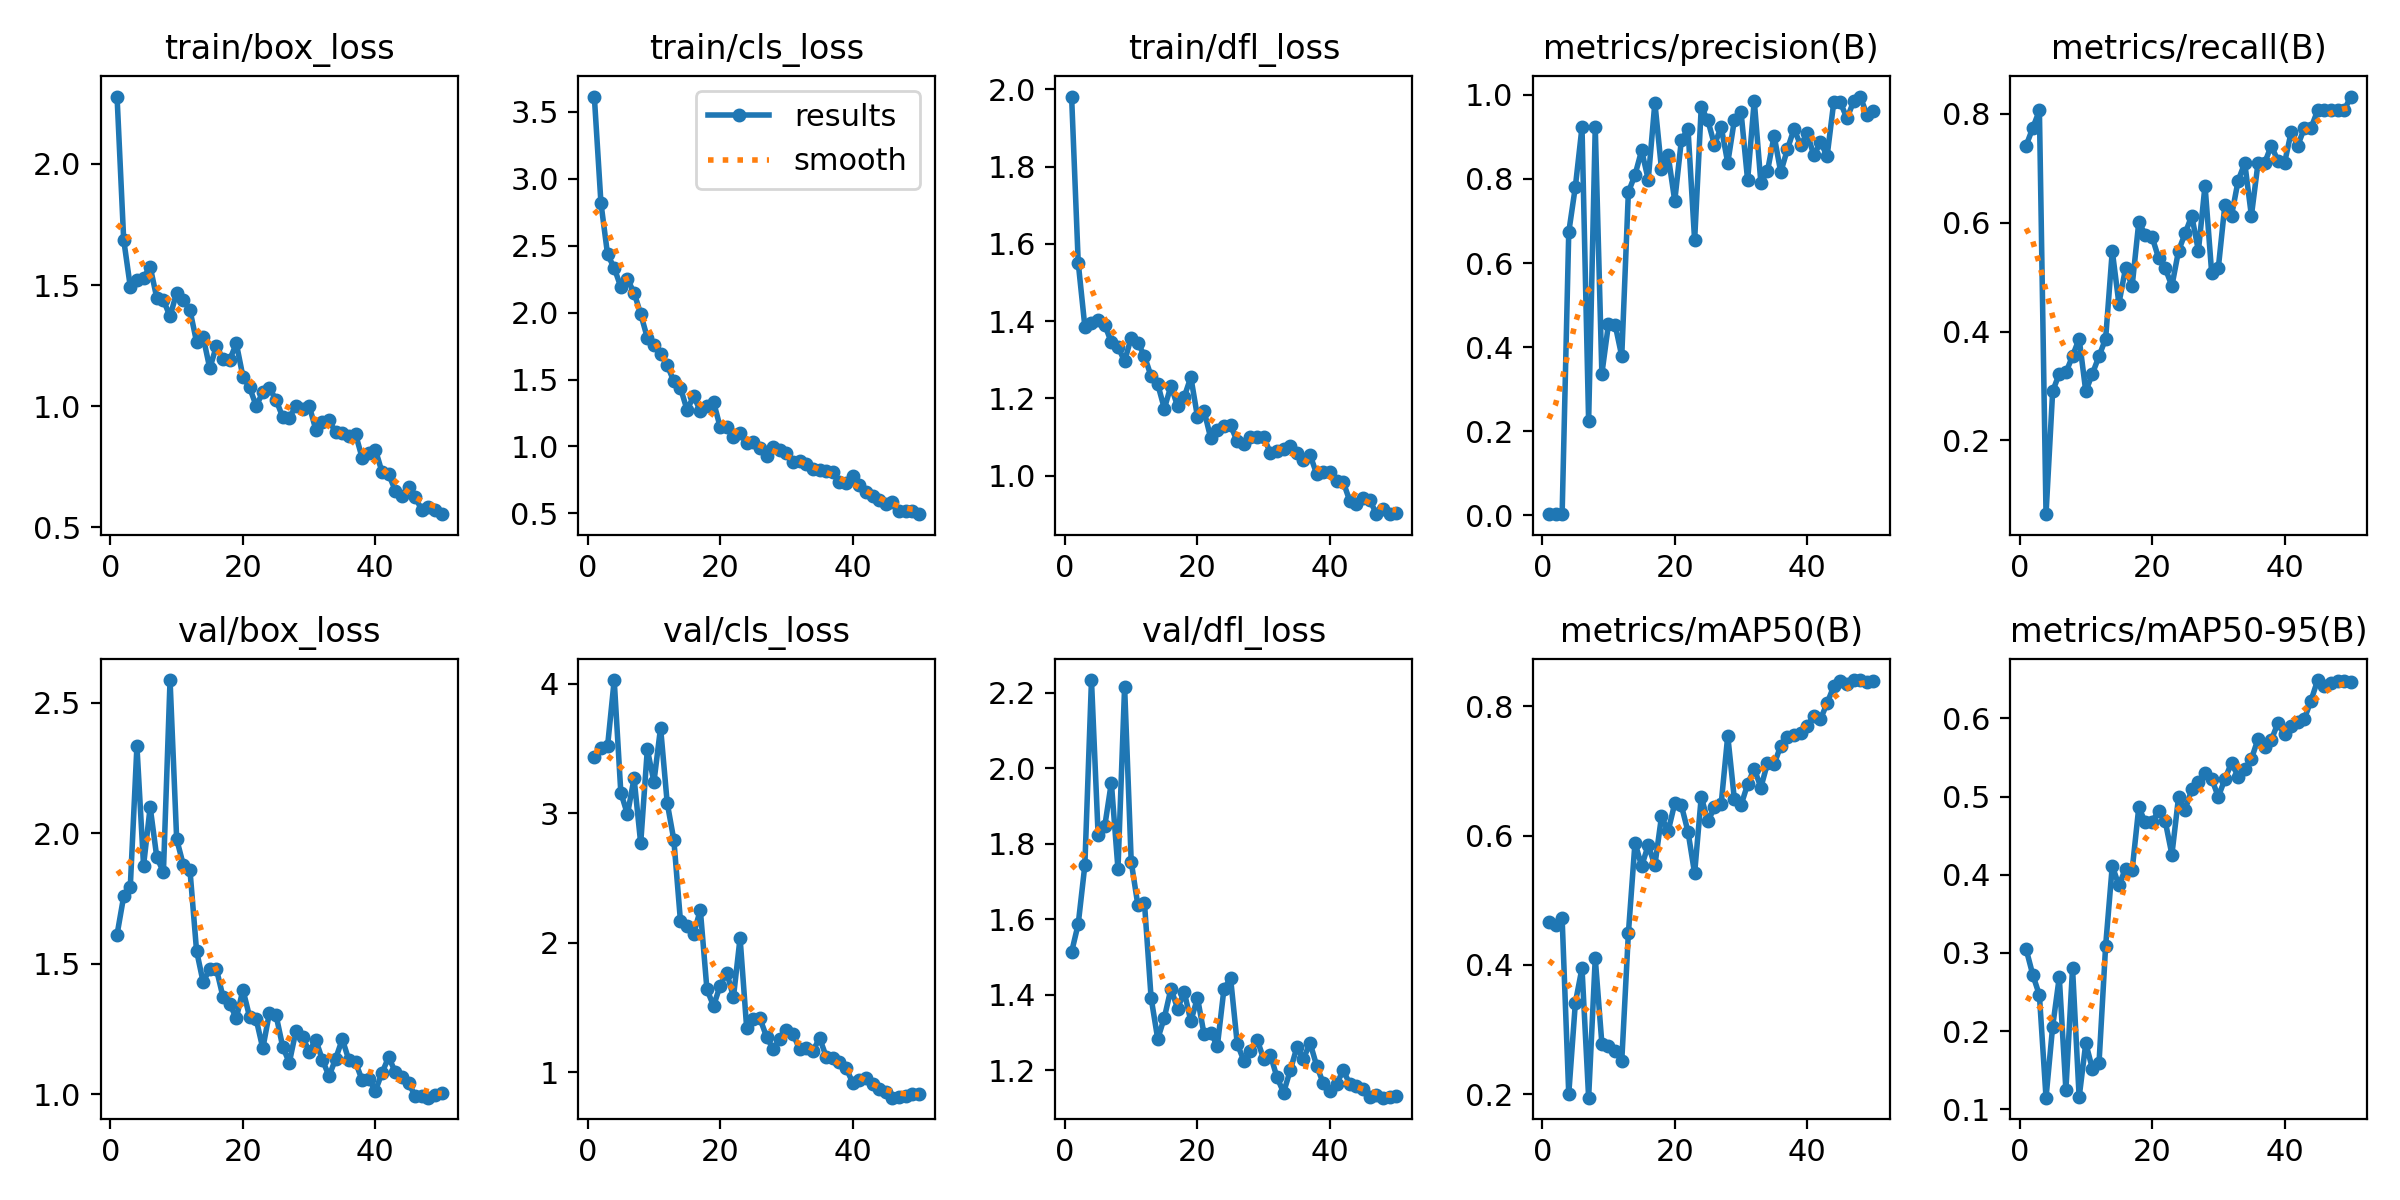

The table this chart was drawn from, first rows:
epoch, time, train/box_loss, train/cls_loss, train/dfl_loss, metrics/precision(B), metrics/recall(B), metrics/mAP50(B), metrics/mAP50-95(B), val/box_loss, val/cls_loss, val/dfl_loss, lr/pg0, lr/pg1, lr/pg2
1, 77.57, 2.278, 3.615, 1.982, 0.00247, 0.7419, 0.467, 0.3048, 1.611, 3.429, 1.513, 0.00026, 0.00026, 0.00026
2, 154.8, 1.688, 2.819, 1.552, 0.00258, 0.7742, 0.4624, 0.2721, 1.757, 3.499, 1.587, 0.0005293, 0.0005293, 0.0005293
3, 232.5, 1.493, 2.434, 1.386, 0.00269, 0.8065, 0.472, 0.2461, 1.795, 3.517, 1.743, 0.0007875, 0.0007875, 0.0007875
4, 310.3, 1.521, 2.335, 1.396, 0.6732, 0.06452, 0.2004, 0.1149, 2.333, 4.027, 2.234, 0.001035, 0.001035, 0.001035
5, 388.7, 1.531, 2.191, 1.402, 0.7818, 0.2903, 0.3416, 0.2058, 1.876, 3.158, 1.824, 0.001271, 0.001271, 0.001271
6, 466.9, 1.576, 2.249, 1.391, 0.9232, 0.3226, 0.3951, 0.269, 2.1, 2.99, 1.846, 0.001496, 0.001496, 0.001496
7, 551.7, 1.446, 2.149, 1.345, 0.2234, 0.3249, 0.1947, 0.1247, 1.907, 3.269, 1.962, 0.00171, 0.00171, 0.00171
8, 635.6, 1.438, 1.99, 1.333, 0.9236, 0.3548, 0.4101, 0.2807, 1.851, 2.766, 1.733, 0.001723, 0.001723, 0.001723
9, 715.9, 1.371, 1.812, 1.297, 0.3365, 0.3871, 0.2783, 0.1154, 2.586, 3.492, 2.216, 0.001683, 0.001683, 0.001683
10, 797.9, 1.469, 1.758, 1.358, 0.4552, 0.2903, 0.2745, 0.1846, 1.977, 3.241, 1.752, 0.001644, 0.001644, 0.001644
11, 882.5, 1.439, 1.691, 1.345, 0.4534, 0.3226, 0.2668, 0.152, 1.879, 3.659, 1.638, 0.001604, 0.001604, 0.001604
12, 969.8, 1.398, 1.608, 1.31, 0.3785, 0.3548, 0.2512, 0.1594, 1.86, 3.078, 1.643, 0.001564, 0.001564, 0.001564
13, 1051, 1.266, 1.487, 1.258, 0.7687, 0.3871, 0.4487, 0.3094, 1.55, 2.793, 1.392, 0.001525, 0.001525, 0.001525
14, 1134, 1.285, 1.438, 1.237, 0.8096, 0.5484, 0.5891, 0.4112, 1.429, 2.167, 1.283, 0.001485, 0.001485, 0.001485
15, 1212, 1.156, 1.272, 1.174, 0.8678, 0.4516, 0.5526, 0.3865, 1.482, 2.125, 1.339, 0.001446, 0.001446, 0.001446
16, 1289, 1.249, 1.377, 1.233, 0.7985, 0.5161, 0.585, 0.4078, 1.48, 2.067, 1.416, 0.001406, 0.001406, 0.001406
17, 2055, 1.194, 1.263, 1.18, 0.9817, 0.4839, 0.5539, 0.4058, 1.372, 2.253, 1.363, 0.001366, 0.001366, 0.001366
18, 2135, 1.191, 1.301, 1.204, 0.8232, 0.6009, 0.6295, 0.4861, 1.347, 1.638, 1.408, 0.001327, 0.001327, 0.001327
19, 2215, 1.26, 1.332, 1.255, 0.8566, 0.578, 0.6064, 0.4668, 1.291, 1.511, 1.33, 0.001287, 0.001287, 0.001287
20, 2298, 1.122, 1.144, 1.153, 0.7478, 0.5742, 0.6498, 0.4679, 1.4, 1.669, 1.392, 0.001248, 0.001248, 0.001248
21, 3233, 1.078, 1.144, 1.168, 0.8923, 0.5349, 0.6464, 0.4814, 1.297, 1.768, 1.295, 0.001208, 0.001208, 0.001208
22, 3303, 1.002, 1.067, 1.097, 0.9193, 0.5161, 0.6059, 0.4681, 1.287, 1.58, 1.3, 0.001168, 0.001168, 0.001168
23, 3363, 1.057, 1.1, 1.119, 0.6539, 0.4839, 0.5415, 0.4258, 1.176, 2.036, 1.264, 0.001129, 0.001129, 0.001129
24, 3418, 1.075, 1.023, 1.129, 0.9711, 0.5484, 0.6599, 0.4988, 1.312, 1.338, 1.416, 0.001089, 0.001089, 0.001089
25, 3472, 1.026, 1.036, 1.13, 0.9395, 0.5806, 0.6219, 0.4834, 1.303, 1.412, 1.443, 0.00105, 0.00105, 0.00105
26, 3525, 0.9558, 0.992, 1.089, 0.8808, 0.6129, 0.6434, 0.5091, 1.183, 1.415, 1.27, 0.00101, 0.00101, 0.00101
27, 3579, 0.9525, 0.9306, 1.081, 0.9243, 0.5484, 0.6481, 0.5187, 1.12, 1.273, 1.225, 0.0009704, 0.0009704, 0.0009704
28, 3633, 1.001, 0.9962, 1.099, 0.8381, 0.6684, 0.7542, 0.5297, 1.243, 1.177, 1.251, 0.0009308, 0.0009308, 0.0009308
29, 3687, 0.9901, 0.9739, 1.1, 0.9403, 0.5085, 0.6559, 0.523, 1.22, 1.256, 1.281, 0.0008912, 0.0008912, 0.0008912
30, 3742, 1.002, 0.9498, 1.1, 0.9603, 0.5161, 0.6466, 0.4996, 1.164, 1.326, 1.229, 0.0008516, 0.0008516, 0.0008516
31, 3799, 0.9039, 0.8822, 1.059, 0.7969, 0.6332, 0.6793, 0.5222, 1.208, 1.294, 1.24, 0.000812, 0.000812, 0.000812
32, 3858, 0.9334, 0.8948, 1.065, 0.9865, 0.6129, 0.7033, 0.5433, 1.131, 1.176, 1.181, 0.0007724, 0.0007724, 0.0007724
33, 3917, 0.9416, 0.8703, 1.069, 0.7906, 0.6774, 0.6741, 0.5254, 1.07, 1.187, 1.141, 0.0007328, 0.0007328, 0.0007328
34, 3976, 0.8918, 0.8284, 1.076, 0.8187, 0.7097, 0.712, 0.5347, 1.136, 1.163, 1.199, 0.0006932, 0.0006932, 0.0006932
35, 4035, 0.8884, 0.8256, 1.058, 0.9028, 0.6129, 0.7101, 0.5479, 1.211, 1.264, 1.26, 0.0006536, 0.0006536, 0.0006536
36, 4100, 0.8776, 0.8138, 1.041, 0.8163, 0.7097, 0.7388, 0.5737, 1.13, 1.12, 1.231, 0.000614, 0.000614, 0.000614
37, 31231, 0.8848, 0.8121, 1.053, 0.8702, 0.7097, 0.7517, 0.5638, 1.123, 1.106, 1.272, 0.0005744, 0.0005744, 0.0005744
38, 31288, 0.7867, 0.733, 1.004, 0.9189, 0.7419, 0.756, 0.5722, 1.053, 1.081, 1.211, 0.0005348, 0.0005348, 0.0005348
39, 31345, 0.8063, 0.7285, 1.011, 0.8806, 0.7137, 0.7588, 0.5939, 1.059, 1.031, 1.165, 0.0004952, 0.0004952, 0.0004952
40, 31402, 0.8204, 0.7788, 1.01, 0.9083, 0.7097, 0.7692, 0.5795, 1.013, 0.9196, 1.145, 0.0004556, 0.0004556, 0.0004556
41, 31459, 0.7276, 0.7088, 0.9857, 0.8559, 0.7664, 0.7855, 0.5908, 1.082, 0.9393, 1.162, 0.000416, 0.000416, 0.000416
42, 31515, 0.7198, 0.6575, 0.9841, 0.8878, 0.7419, 0.78, 0.5948, 1.142, 0.9584, 1.2, 0.0003764, 0.0003764, 0.0003764
43, 31572, 0.6515, 0.6262, 0.9341, 0.8545, 0.7742, 0.8045, 0.5995, 1.085, 0.9057, 1.162, 0.0003368, 0.0003368, 0.0003368
44, 31629, 0.6303, 0.6035, 0.9279, 0.9823, 0.7742, 0.8307, 0.6226, 1.064, 0.8698, 1.158, 0.0002972, 0.0002972, 0.0002972
45, 31686, 0.6664, 0.5707, 0.9412, 0.9821, 0.8065, 0.8394, 0.649, 1.043, 0.846, 1.149, 0.0002576, 0.0002576, 0.0002576
46, 31742, 0.624, 0.5884, 0.9384, 0.9442, 0.8065, 0.8339, 0.6415, 0.9935, 0.803, 1.129, 0.000218, 0.000218, 0.000218
47, 31799, 0.5723, 0.5195, 0.9006, 0.9846, 0.8065, 0.8403, 0.6446, 0.9951, 0.8073, 1.133, 0.0001784, 0.0001784, 0.0001784
48, 31859, 0.5849, 0.5179, 0.9143, 0.9961, 0.8065, 0.8402, 0.6479, 0.9869, 0.8146, 1.127, 0.0001388, 0.0001388, 0.0001388
49, 31918, 0.5717, 0.5145, 0.9005, 0.9532, 0.8065, 0.8369, 0.6482, 0.9962, 0.83, 1.13, 9.92e-05, 9.92e-05, 9.92e-05
50, 31980, 0.5544, 0.4939, 0.9044, 0.9627, 0.8319, 0.8394, 0.6465, 1.006, 0.8348, 1.131, 5.96e-05, 5.96e-05, 5.96e-05
